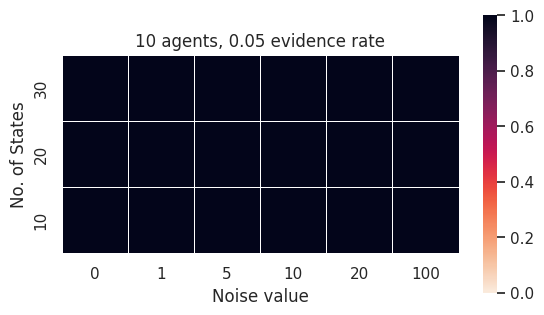

Recreate this plot in Python. (Note: this script raises an exception after producing the figure.)
import numpy as np
import matplotlib.pyplot as plt
import matplotlib.cm as cm
import seaborn as sns; sns.set()

PERC_LOWER = 10
PERC_UPPER = 90

states_set = [10, 20, 30]
agents_set = [10, 50, 100]
noise_values = [0, 1, 5, 10, 20, 100]
er = 0.05

result_directory = "../../results/test_results/pddm-network/"

for j, agents in enumerate(agents_set):
    heatmap_results = np.array([[0.0 for x in noise_values] for y in states_set])
    labels = [["" for x in noise_values] for y in states_set]

    for i, states in enumerate(reversed(states_set)):
        for n, noise in enumerate(noise_values):
            file_name_parts = ["loss", agents, "agents", states, "states", "{:.3f}".format(er), "er", "{:.3f}".format(noise), "nv"]
            file_ext = ".csv"
            file_name = "_".join(map(lambda x: str(x), file_name_parts)) + file_ext

            steady_state_results = []

            labels[i][n] = "{}:{}".format(states, noise)

            try:
                with open(result_directory + file_name, "r") as file:
                    for line in file:
                        steady_state_results = line

                steady_state_results = [float(x) for x in steady_state_results.strip().split(",")]

                average_loss = np.average(steady_state_results)

                heatmap_results[i][n] = average_loss

            except FileNotFoundError:
                # Add obvious missing entry into final results array here
                heatmap_results[i][n] = 1.0

    print(heatmap_results)
    print(labels)
    # cmap = sns.cubehelix_palette(8, start=3.3, rot=0.33, dark=0, light=.96, hue=1.8, as_cmap=True)
    # cmap = sns.cubehelix_palette(8, start=2.4, rot=0.68, dark=0.08, light=.96, hue=1, as_cmap=True)
    # cmap = cm.get_cmap('magma') #'Greys_r'
    cmap = sns.cm.rocket_r
    ax = sns.heatmap(
        heatmap_results,
        # center=0,
        cmap=cmap,
        cbar_kws={"shrink": .75},
        xticklabels=noise_values,
        yticklabels=list(reversed(states_set)),
        vmin=0, vmax=1,
        linewidths=.5,
        square=True
    )
    plt.title("{} agents, {} evidence rate".format(agents, er))
    ax.set(xlabel='Noise value', ylabel='No. of States')
    # plt.show()
    plt.savefig("../../results/graphs/pddm-network/{}_agents_hm_{}_er_noise.pdf".format(agents, states, er))
    plt.clf()
